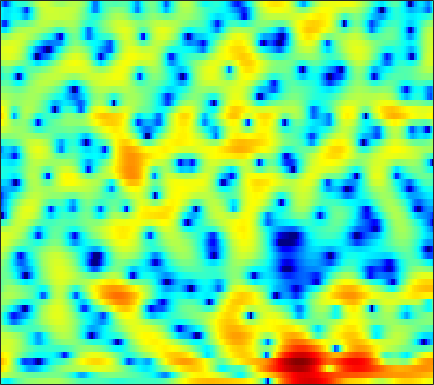

The file beside this chart, header and first rows:
-3.863, -4.8413, -5.7722, -5.9822, -5.5812, -4.5964, -3.5034, -2.7282, -1.8362, -1.1023, -0.51438, -0.1507, 0.22112, 0.50237, 0.69012, 0.84727, 0.97402, 1.0823, 1.1794, 1.2933, 1.3932, 1.4664, 1.5576, 1.5832
2.777, 2.465, 2.056, 1.668, 1.393, 1.035, 0.7016, 0.4578, 0.1358, -0.1662, -0.4462, -0.6542, -0.8942, -1.065, -1.169, -1.254, -1.262, -1.23, -1.135, -1.003, -0.8527, -0.7245, -0.5736, -0.4364
6.564, 5.953, 5.034, 3.994, 3.126, 1.87, 0.4564, -0.7251, -2.352, -4.076, -5.816, -7.01, -8.311, -9.103, -9.333, -9.198, -8.673, -8.093, -7.148, -6.074, -5.01, -4.241, -3.248, -2.361
8.331, 7.611, 6.504, 5.158, 3.981, 2.123, -0.1184, -2.107, -5.298, -9.05, -12.57, -13.87, -13.55, -13.12, -13.42, -15.09, -18.62, -22.3, -20.15, -14.4, -10.6, -8.523, -6.576, -5.271
6.225, 5.917, 5.373, 4.714, 4.118, 3.213, 2.216, 1.435, 0.4519, -0.4965, -1.352, -1.944, -2.668, -3.309, -3.764, -4.323, -4.71, -4.883, -4.957, -4.953, -4.911, -4.829, -4.819, -4.971
3.408, 3.59, 3.635, 3.525, 3.338, 2.999, 2.547, 2.141, 1.528, 0.8596, 0.1573, -0.3728, -1.066, -1.704, -2.168, -2.717, -3.157, -3.421, -3.624, -3.666, -3.581, -3.474, -3.333, -3.177
2.902, 3.18, 3.355, 3.391, 3.302, 3.053, 2.655, 2.276, 1.645, 0.8707, -0.05206, -0.8461, -2.083, -3.53, -4.774, -6.601, -8.364, -9.251, -9.175, -7.919, -6.203, -4.965, -3.564, -2.422
2.657, 2.698, 2.625, 2.452, 2.242, 1.925, 1.534, 1.192, 0.6755, 0.05417, -0.7001, -1.381, -2.457, -3.787, -4.944, -6.741, -8.63, -9.624, -9.346, -7.473, -5.309, -3.831, -2.196, -0.8788
0.7618, 0.353, -0.2515, -0.8506, -1.294, -1.814, -2.234, -2.429, -2.574, -2.616, -2.605, -2.586, -2.572, -2.567, -2.545, -2.477, -2.305, -2.092, -1.672, -1.077, -0.3859, 0.1625, 0.8502, 1.498
-1.818, -2.923, -4.708, -6.875, -8.701, -10.82, -11.53, -10.93, -9.482, -8.003, -6.687, -5.792, -4.691, -3.72, -3.038, -2.177, -1.323, -0.7027, 0.1056, 0.8438, 1.521, 1.988, 2.557, 3.038
-2.379, -3.678, -5.879, -8.695, -11.2, -14.5, -15.59, -14.69, -13.14, -11.95, -11, -10.22, -8.785, -7.065, -5.686, -3.946, -2.355, -1.329, -0.06643, 1.01, 1.922, 2.497, 3.13, 3.616
-0.4041, -1.033, -2.079, -3.24, -4.197, -5.493, -6.948, -8.139, -10.11, -13.09, -18.88, -31.02, -18.04, -11.42, -8.374, -5.453, -3.269, -1.967, -0.5755, 0.5662, 1.533, 2.167, 2.89, 3.442
1.007, 0.9715, 0.7679, 0.3979, -0.005393, -0.6319, -1.408, -2.073, -3.018, -3.92, -4.638, -4.946, -4.898, -4.431, -3.96, -3.342, -2.836, -2.507, -2.087, -1.54, -0.7984, -0.1143, 0.8581, 1.793
0.7672, 1.278, 1.75, 1.953, 1.965, 1.836, 1.589, 1.326, 0.9051, 0.4341, 0.004689, -0.3327, -0.8119, -1.354, -1.813, -2.694, -4.058, -5.517, -8.489, -12.55, -11.75, -7.886, -3.856, -1.089
-0.8805, -0.02996, 0.7475, 1.183, 1.336, 1.3, 1.087, 0.8247, 0.4047, -0.07129, -0.5583, -0.8921, -1.318, -1.733, -2.08, -2.627, -3.315, -3.954, -4.854, -5.356, -4.824, -3.725, -1.879, -0.1751
-1.202, -0.7318, -0.3888, -0.3354, -0.484, -0.9074, -1.602, -2.258, -3.3, -4.423, -5.46, -5.978, -6.127, -5.682, -5.117, -4.237, -3.365, -2.765, -1.985, -1.204, -0.3862, 0.2498, 1.103, 1.92
-0.6623, -0.7084, -0.9575, -1.454, -2.001, -2.972, -4.276, -5.52, -7.657, -10.65, -15.52, -22.84, -23.44, -14.01, -10.4, -7.138, -4.781, -3.372, -1.809, -0.5079, 0.5922, 1.31, 2.141, 2.828
-0.2375, -0.5864, -1.239, -2.11, -2.916, -4.166, -5.583, -6.737, -8.279, -9.69, -10.74, -11.08, -10.62, -9.273, -7.912, -5.976, -4.155, -2.91, -1.433, -0.1613, 0.9155, 1.606, 2.384, 2.995
0.6524, 0.1121, -0.8457, -2.097, -3.249, -5.093, -7.271, -9.062, -11.34, -12.58, -12.06, -10.92, -9.112, -7.289, -5.988, -4.365, -2.879, -1.859, -0.6347, 0.4317, 1.345, 1.928, 2.569, 3.065
2.139, 1.565, 0.5594, -0.758, -1.99, -4.037, -6.719, -9.307, -13.8, -17.12, -13.94, -10.99, -8.032, -5.856, -4.543, -3.08, -1.849, -1.039, -0.08139, 0.7532, 1.467, 1.926, 2.421, 2.786
3.448, 3.025, 2.309, 1.42, 0.6505, -0.4947, -1.709, -2.593, -3.59, -4.208, -4.354, -4.21, -3.803, -3.286, -2.882, -2.348, -1.81, -1.394, -0.8275, -0.2481, 0.3142, 0.7046, 1.149, 1.468
4.16, 3.929, 3.538, 3.057, 2.648, 2.051, 1.413, 0.9286, 0.2877, -0.3363, -0.9271, -1.368, -1.975, -2.61, -3.103, -3.718, -4.146, -4.236, -3.958, -3.285, -2.426, -1.789, -1.034, -0.4876
4.012, 3.937, 3.807, 3.639, 3.479, 3.218, 2.884, 2.575, 2.073, 1.438, 0.6288, -0.1179, -1.375, -3.042, -4.667, -7.606, -11.83, -15.25, -13.5, -9.09, -6.033, -4.416, -2.9, -1.915
2.045, 2.105, 2.272, 2.502, 2.682, 2.883, 2.997, 2.991, 2.84, 2.497, 1.915, 1.304, 0.2259, -1.204, -2.533, -4.605, -6.752, -7.856, -7.784, -6.431, -4.896, -3.912, -2.891, -2.157
-3.413, -3.157, -2.221, -0.9679, -0.01591, 1.113, 2.015, 2.526, 2.974, 3.159, 3.098, 2.888, 2.415, 1.742, 1.131, 0.2595, -0.6059, -1.187, -1.811, -2.266, -2.571, -2.738, -2.823, -2.765
-24.73, -18.5, -10.01, -5.549, -3.223, -0.8812, 0.8488, 1.849, 2.851, 3.523, 3.912, 4.031, 3.978, 3.699, 3.356, 2.718, 1.891, 1.138, -0.06974, -1.544, -3.314, -4.799, -6.654, -7.467
-10.74, -9.956, -7.978, -5.601, -3.872, -1.824, -0.08775, 0.9986, 2.189, 3.114, 3.763, 4.09, 4.306, 4.28, 4.1, 3.628, 2.877, 2.101, 0.728, -1.153, -3.78, -6.476, -11.67, -15.31
-12.46, -10.63, -8.4, -6.369, -4.978, -3.28, -1.776, -0.7567, 0.4431, 1.453, 2.283, 2.771, 3.247, 3.509, 3.553, 3.422, 3.05, 2.618, 1.846, 0.8708, -0.2324, -1.06, -2.001, -2.538
-14.24, -12.12, -9.907, -8.129, -7.019, -5.725, -4.529, -3.641, -2.445, -1.294, -0.1948, 0.5388, 1.368, 1.988, 2.308, 2.548, 2.573, 2.479, 2.22, 1.863, 1.465, 1.191, 0.8886, 0.6952
-10.72, -10.07, -9.399, -9.063, -9.003, -9.084, -8.987, -8.507, -7.043, -5.05, -3.074, -1.757, -0.3213, 0.7449, 1.311, 1.79, 1.988, 1.979, 1.823, 1.574, 1.326, 1.2, 1.168, 1.3
-7.337, -7.188, -7.376, -8.178, -9.346, -12.21, -18.84, -35.05, -14.3, -8.024, -4.276, -2.311, -0.3777, 0.9141, 1.541, 1.948, 1.925, 1.631, 0.9143, -0.09672, -1.14, -1.676, -1.606, -0.6512
-4.442, -4.446, -4.656, -5.063, -5.496, -6.097, -6.418, -6.178, -5.118, -3.449, -1.698, -0.5063, 0.7884, 1.709, 2.125, 2.294, 1.957, 1.33, -0.165, -2.712, -7.312, -14.69, -15.58, -5.816
-4.16, -4.246, -4.39, -4.496, -4.541, -4.458, -4.172, -3.798, -3.087, -2.107, -1.056, -0.2652, 0.6468, 1.354, 1.703, 1.925, 1.794, 1.467, 0.7221, -0.2969, -1.344, -1.893, -1.918, -1.152
-5.581, -5.736, -5.979, -6.265, -6.481, -6.64, -6.43, -5.949, -4.856, -3.467, -2.012, -0.9951, 0.2122, 1.162, 1.707, 2.189, 2.418, 2.438, 2.305, 2.028, 1.683, 1.452, 1.217, 1.088
-8.377, -8.084, -8.046, -8.745, -9.862, -12.48, -15.76, -14.79, -9.867, -5.856, -2.924, -1.238, 0.514, 1.817, 2.549, 3.223, 3.624, 3.758, 3.745, 3.542, 3.163, 2.779, 2.14, 1.378
-10.61, -8.594, -7.327, -7.157, -7.607, -8.717, -9.594, -8.966, -6.431, -3.649, -1.295, 0.137, 1.649, 2.775, 3.39, 3.982, 4.31, 4.399, 4.309, 3.996, 3.458, 2.861, 1.781, 0.2903
-4.068, -3.633, -3.143, -2.803, -2.643, -2.447, -2.144, -1.74, -1.013, -0.1697, 0.7115, 1.321, 2.024, 2.565, 2.866, 3.125, 3.218, 3.195, 3.033, 2.696, 2.167, 1.621, 0.6479, -0.6918
0.4861, 0.4106, 0.3604, 0.3332, 0.3306, 0.3512, 0.443, 0.541, 0.6987, 0.9028, 1.079, 1.181, 1.229, 1.187, 1.107, 0.9222, 0.7194, 0.5724, 0.4059, 0.2498, 0.04089, -0.1457, -0.4934, -0.9587
3.237, 2.952, 2.552, 2.139, 1.851, 1.523, 1.28, 1.142, 1.029, 0.933, 0.763, 0.5445, 0.07949, -0.6158, -1.296, -2.303, -3.213, -3.638, -3.688, -3.226, -2.578, -2.143, -1.7, -1.41
5.351, 4.794, 3.856, 2.764, 1.904, 0.8712, 0.2078, 0.04837, 0.2271, 0.485, 0.5779, 0.4292, -0.2007, -1.479, -2.993, -6.056, -11.26, -16.87, -12.98, -7.817, -4.959, -3.642, -2.545, -1.892
6.833, 5.986, 4.374, 2.057, -0.3647, -4.991, -9.716, -7.452, -3.094, -0.473, 0.9434, 1.421, 1.416, 0.753, -0.1773, -1.89, -3.775, -4.798, -4.878, -3.968, -3.204, -2.919, -2.964, -3.327
5.809, 5.106, 3.812, 2.033, 0.4044, -1.885, -3.287, -2.978, -1.446, 0.1139, 1.242, 1.765, 2.074, 2.015, 1.775, 1.246, 0.5979, 0.1044, -0.5687, -1.329, -2.34, -3.439, -5.621, -9.247
3.628, 3.307, 2.739, 2.071, 1.563, 0.9729, 0.621, 0.5496, 0.6731, 0.9546, 1.269, 1.468, 1.635, 1.651, 1.576, 1.347, 0.9696, 0.5997, -0.03522, -0.8826, -1.95, -2.956, -4.603, -6.471
1.837, 1.759, 1.566, 1.326, 1.129, 0.8859, 0.7095, 0.6373, 0.6342, 0.7372, 0.9015, 1.042, 1.22, 1.349, 1.39, 1.372, 1.243, 1.059, 0.7018, 0.2151, -0.4133, -0.9562, -1.746, -2.563
0.1248, 0.1826, 0.1545, -0.002014, -0.1814, -0.459, -0.7296, -0.8667, -0.8958, -0.7282, -0.3823, -0.04673, 0.4312, 0.8926, 1.185, 1.48, 1.662, 1.716, 1.684, 1.546, 1.289, 1.04, 0.6397, 0.1602
-2.049, -1.736, -1.582, -1.8, -2.208, -3.061, -4.14, -4.906, -5.401, -4.917, -3.686, -2.62, -1.293, -0.1958, 0.4765, 1.171, 1.675, 1.956, 2.211, 2.345, 2.395, 2.37, 2.259, 2.068
-4.179, -3.215, -2.646, -2.806, -3.446, -5.132, -8.195, -12.32, -30.03, -14.55, -8.052, -5.387, -3.025, -1.478, -0.6463, 0.183, 0.786, 1.138, 1.525, 1.841, 2.116, 2.291, 2.482, 2.622
-2.603, -1.723, -1.103, -1.054, -1.369, -2.207, -3.414, -4.326, -5.093, -4.915, -4.042, -3.306, -2.512, -1.969, -1.72, -1.516, -1.341, -1.19, -0.8949, -0.4782, -0.007079, 0.3881, 0.9418, 1.484
1.218, 1.584, 1.917, 2.005, 1.92, 1.63, 1.187, 0.8231, 0.297, -0.1921, -0.7325, -1.192, -1.983, -3.017, -3.953, -5.319, -6.389, -6.724, -6.435, -5.608, -4.631, -3.88, -2.83, -1.746
3.324, 3.575, 3.809, 3.899, 3.872, 3.694, 3.374, 3.022, 2.413, 1.607, 0.545, -0.4716, -2.237, -4.69, -7.178, -12.09, -21.67, -26.52, -16.62, -13.33, -11.84, -11.16, -9.929, -8.038
3.566, 3.86, 4.121, 4.267, 4.293, 4.214, 3.992, 3.709, 3.184, 2.428, 1.424, 0.4579, -1.148, -3.197, -4.993, -7.683, -10.23, -11.63, -12.86, -14.37, -17.67, -23.32, -28.88, -16.47
2.781, 3.027, 3.293, 3.509, 3.634, 3.745, 3.744, 3.671, 3.423, 3.006, 2.392, 1.798, 0.836, -0.307, -1.276, -2.644, -4.058, -5.109, -6.562, -8.068, -9.674, -10.64, -11.24, -11.05
0.7731, 0.7025, 0.8379, 1.199, 1.576, 2.102, 2.562, 2.825, 3.021, 3.056, 2.921, 2.726, 2.35, 1.87, 1.432, 0.7931, 0.07182, -0.5035, -1.311, -2.161, -3.03, -3.693, -4.643, -5.757
-4.882, -6.291, -6.475, -4.748, -3.194, -1.446, -0.1316, 0.5611, 1.227, 1.627, 1.861, 1.961, 2.03, 2.058, 2.068, 2.036, 1.956, 1.845, 1.633, 1.325, 0.9376, 0.5643, -0.03158, -0.7605
-9.737, -13.97, -14.61, -9.78, -7.146, -4.808, -3.349, -2.644, -2.08, -1.841, -1.73, -1.633, -1.338, -0.8203, -0.2994, 0.4364, 1.134, 1.575, 2.018, 2.3, 2.414, 2.407, 2.3, 2.094
-5.208, -6.08, -6.652, -6.503, -6.123, -5.535, -5.145, -5.059, -5.418, -6.319, -7.804, -8.976, -9.214, -7.121, -5.091, -2.654, -0.7616, 0.3431, 1.451, 2.225, 2.719, 2.958, 3.124, 3.175
-5.006, -5.936, -6.665, -6.734, -6.495, -6.038, -5.71, -5.73, -6.243, -7.551, -10.05, -12.96, -14.94, -10.01, -6.535, -3.204, -0.8823, 0.3887, 1.638, 2.474, 3.003, 3.227, 3.35, 3.338
-8.592, -12.04, -14.61, -11.55, -9.034, -6.659, -5.134, -4.419, -3.849, -3.652, -3.615, -3.498, -2.998, -1.999, -1.059, 0.2633, 1.437, 2.156, 2.86, 3.264, 3.388, 3.304, 3, 2.519
